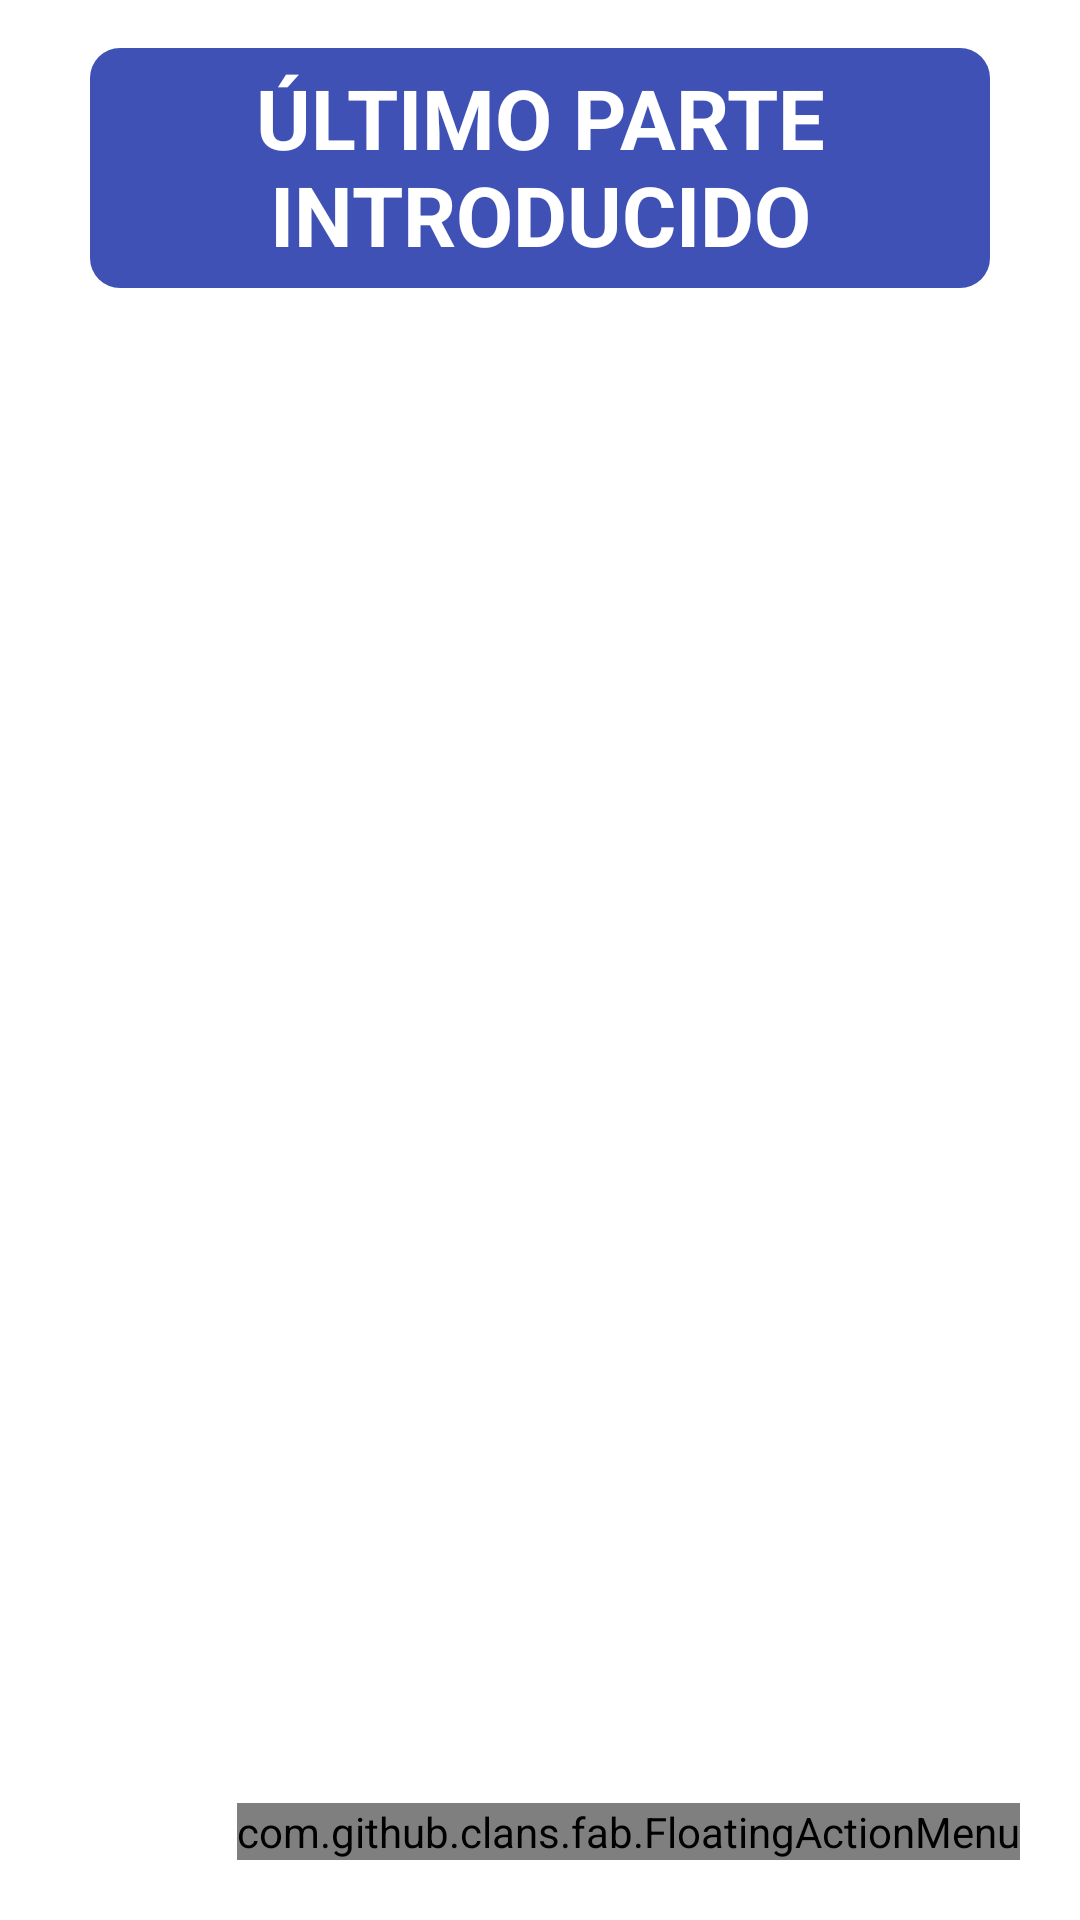

The Android layout XML behind this screen, and the referenced resources:
<!-- AndroidManifest.xml: fallback theme Theme.MaterialComponents.DayNight.NoActionBar -->
<!-- res/layout/activity_menu_principal_no_editable.xml -->
<?xml version="1.0" encoding="utf-8"?>
<RelativeLayout xmlns:android="http://schemas.android.com/apk/res/android"
    xmlns:app="http://schemas.android.com/apk/res-auto"
    xmlns:tools="http://schemas.android.com/tools"
    android:layout_width="match_parent"
    android:layout_height="match_parent"
    tools:context=".MenuPrincipal"
    android:background="@drawable/cielo">


    <com.github.clans.fab.FloatingActionMenu
        android:id="@+id/btn111"
        android:layout_width="wrap_content"
        android:layout_height="wrap_content"
        app:menu_fab_label="Eliga un opción..."
        android:layout_alignParentBottom="true"
        android:layout_alignParentRight="true"
        android:layout_marginRight="20dp"
        android:layout_marginBottom="20dp"
        app:fab_colorNormal="#000000"
        android:src="@drawable/ic_mas"
        app:menu_colorNormal="#3F51B5"
        app:menu_colorPressed="#000000"
        app:menu_colorRipple="#000000"
        app:menu_labels_colorPressed="#000000"
        app:fab_colorPressed="#000000"
        >


    <com.github.clans.fab.FloatingActionButton
        android:id="@+id/btn222"
        android:layout_width="wrap_content"
        android:layout_height="wrap_content"
        app:fab_label="Añadir un parte"
        android:src="@drawable/ic_mas2"
        app:menu_colorNormal="#3F51B5"
        app:menu_colorPressed="#000000"
        app:fab_colorNormal="#000000"
        app:menu_colorRipple="#3F51B5"
        app:menu_labels_colorPressed="#000000"
        app:fab_colorPressed="#000000"
        />

    <com.github.clans.fab.FloatingActionButton
        android:id="@+id/btn333"
        android:layout_width="wrap_content"
        android:layout_height="wrap_content"
        app:fab_label="Editar un parte"
        app:fab_colorNormal="#000000"
        android:src="@drawable/ic_mas3"
        app:menu_colorNormal="#3F51B5"
        app:menu_colorPressed="#000000"
        app:menu_colorRipple="#000000"
        app:menu_labels_colorPressed="#000000"
        app:fab_colorPressed="#000000"/>

    </com.github.clans.fab.FloatingActionMenu>


    <TextView
        android:layout_width="300dp"
        android:layout_height="80dp"
        android:layout_marginLeft="30dp"
        android:layout_marginTop="16dp"
        android:autoSizeTextType="uniform"
        android:background="@drawable/btn"
        android:elegantTextHeight="true"
        android:text="ÚLTIMO PARTE INTRODUCIDO"
        android:textAlignment="center"
        android:textColor="#ffffff"
        android:textSize="12pt"
        android:textStyle="bold"

        app:layout_constraintHorizontal_bias="0.0" />


    <TextView
        android:id="@+id/text1"
        android:layout_width="wrap_content"
        android:layout_height="wrap_content"
        android:layout_marginTop="170dp"
        android:textColor="#000000"
        android:textSize="10pt"
        android:layout_marginLeft="30dp"
        android:textStyle="bold"/>

    <TextView
        android:id="@+id/text2"
        android:layout_width="wrap_content"
        android:layout_height="wrap_content"
        android:layout_marginTop="30dp"
        android:textColor="#000000"
        android:textSize="10pt"
        android:layout_below="@id/text1"
        android:layout_marginLeft="30dp"
        android:textStyle="bold"/>

    <TextView
        android:id="@+id/text3"
        android:layout_width="wrap_content"
        android:layout_height="wrap_content"
        android:layout_marginTop="30dp"
        android:textColor="#000000"
        android:textSize="10pt"
        android:layout_below="@id/text2"
        android:layout_marginLeft="30dp"
        android:textStyle="bold"/>

    <TextView
        android:id="@+id/text4"
        android:layout_width="wrap_content"
        android:layout_height="wrap_content"
        android:layout_marginTop="30dp"
        android:textColor="#000000"
        android:textSize="10pt"
        android:layout_below="@id/text3"
        android:layout_marginLeft="30dp"
        android:textStyle="bold"/>

    <TextView
        android:id="@+id/text5"
        android:layout_width="wrap_content"
        android:layout_height="wrap_content"
        android:layout_marginTop="30dp"
        android:textColor="#000000"
        android:textSize="10pt"
        android:layout_below="@id/text4"
        android:layout_marginLeft="30dp"
        android:textStyle="bold"/>

    <TextView
        android:id="@+id/text6"
        android:layout_width="wrap_content"
        android:layout_height="wrap_content"
        android:layout_marginTop="30dp"
        android:textColor="#000000"
        android:textSize="10pt"
        android:layout_below="@id/text5"
        android:layout_marginLeft="30dp"
        android:textStyle="bold"/>




</RelativeLayout>
<!-- resources referenced by this layout -->
<resources>
  <!-- drawable btn (drawable) -->
  <?xml version="1.0" encoding="utf-8"?>
  <shape xmlns:android="http://schemas.android.com/apk/res/android">
  
      <corners android:radius="10dp"/>
      <solid android:color="#3F51B5"/>
  
  
  </shape>
</resources>
